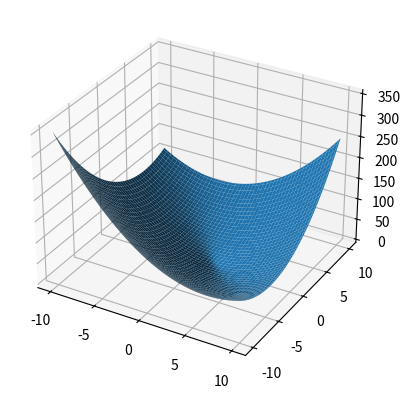

Python code for this plot:
import math
import numpy
import matplotlib.pyplot as plt

""" 
    This is the main file of the project.
    This project is an example of the use of the gradient descent algorithm.
    We will use the gradient descent algorithm with a constant learning rate and a optimal learning rate.
    We will use the gradient descent algorithm to find the minimum of the function f(x,y) = x^2 + y^2 +x*y - 3*x - 2*y + 2
"""

def f(x, y):
    return x**2 + y**2 + x*y - 3*x - 2*y + 2

def df(x, y):
    return numpy.array([2*x + y - 3, 2*y + x - 2])

def gradient_descent_constant_learning_rate(x, y, learning_rate, iterations):
    for i in range(iterations):
        x = x - learning_rate * df(x, y)[0]
        y = y - learning_rate * df(x, y)[1]
    return x, y

def gradient_descent_optimal_learning_rate(x, y, iterations):
    for i in range(iterations):
        learning_rate = 1/(i+1)
        x = x - learning_rate * df(x, y)[0]
        y = y - learning_rate * df(x, y)[1]
    return x, y

def main():
    x = 0
    y = 0
    iterations = 1000
    learning_rate = 0.01
    x1, y1 = gradient_descent_constant_learning_rate(x, y, learning_rate, iterations)
    x2, y2 = gradient_descent_optimal_learning_rate(x, y, iterations)
    print("Constant learning rate: ", x1, y1)
    print("Optimal learning rate: ", x2, y2)

    x = numpy.linspace(-10, 10, 100)
    y = numpy.linspace(-10, 10, 100)
    X, Y = numpy.meshgrid(x, y)
    Z = f(X, Y)
    fig = plt.figure()
    ax = fig.add_subplot(111, projection='3d')
    ax.plot_surface(X, Y, Z)
    plt.show()

if __name__ == "__main__":
    main()

